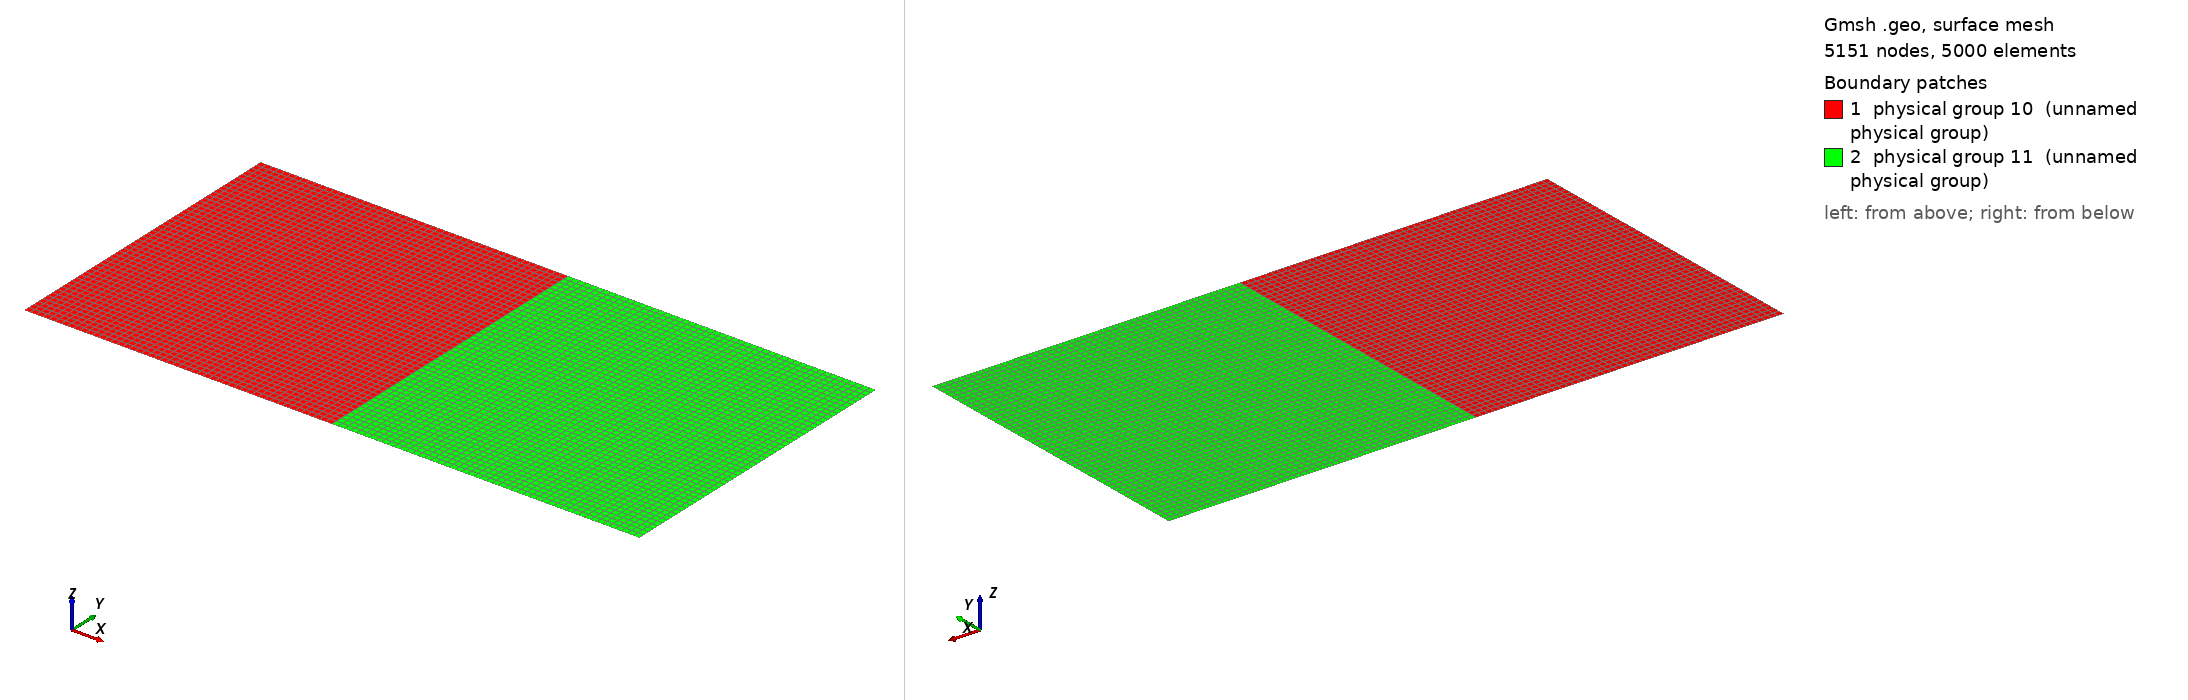

Gmsh geometry script, surface-meshed: 5151 nodes, 5000 surface elements. Boundary patches (legend numbers): 1 physical group 10 (unnamed physical group), 2 physical group 11 (unnamed physical group). Left view from above one corner, right view from below the opposite corner. Legend entries are the model's physical surfaces. The drawing asked Gmsh for element sizes between 1% and 20% of the model's largest extent; the script's own settings can give other sizes.

=== tubeCart2regions.geo (drawn) ===
// Cartesian shock tube with two chambers

// Parameters
lx = 1;
lxp = 0.5;
ly = 0.5;
NxL = 51;
NxR = 51;
Ny = 51;

// Mesh
Point(1) = {0, 0, 0};
Point(2) = {lxp, 0, 0};
Point(3) = {lx, 0, 0};
Point(4) = {lx, ly, 0};
Point(5) = {lxp, ly, 0};
Point(6) = {0, ly, 0};

Line(1) = {1, 2};
Line(2) = {2, 3};
Line(3) = {3, 4};
Line(4) = {4, 5};
Line(5) = {5, 6};
Line(6) = {6, 1};

Line(7) = {2, 5};

Transfinite Line{1, 5}  = NxL;
Transfinite Line{2, 4} = NxR;
Transfinite Line{3, 6, 7}  = Ny;

Line Loop(1) = {1, 7, 5, 6};
Plane Surface(1) = {1};

Line Loop(2) = {2, 3, 4, -7};
Plane Surface(2) = {2};

Transfinite Surface{1};
Recombine Surface{1};

Transfinite Surface{2};
Recombine Surface{2};

Physical Line(1) = {3, 6};
Physical Line(2) = {1, 2, 4, 5};

Physical Surface(10) = {1}; // Left chamber
Physical Surface(11) = {2}; // Right chamber
